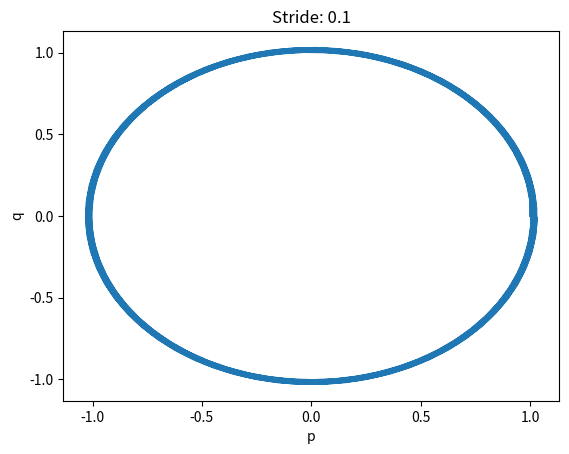

The matplotlib source for this figure:
import matplotlib.pyplot as plt

#漸化式はp[t+2*h]=p[t+h]-h*(3*q[t+h]-q[t])/2, q[t+2*h]=q[t+h]+h*(3*p[t+h]-p[t])/2である。

h = 0.1
p, q = [1], [0]
p.append(p[0] - h * q[0])
q.append(q[0] + h * p[0])
i = 1

while(h * i <= 100):
    p.append(p[i]-h*(3*q[i]-q[i-1])/2)
    q.append(q[i]+h*(3*p[i]-p[i-1])/2)
    i += 1

plt.plot(p,q)
plt.xlabel('p')
plt.ylabel('q')
plt.title("Stride: "+str(h))
plt.show()
